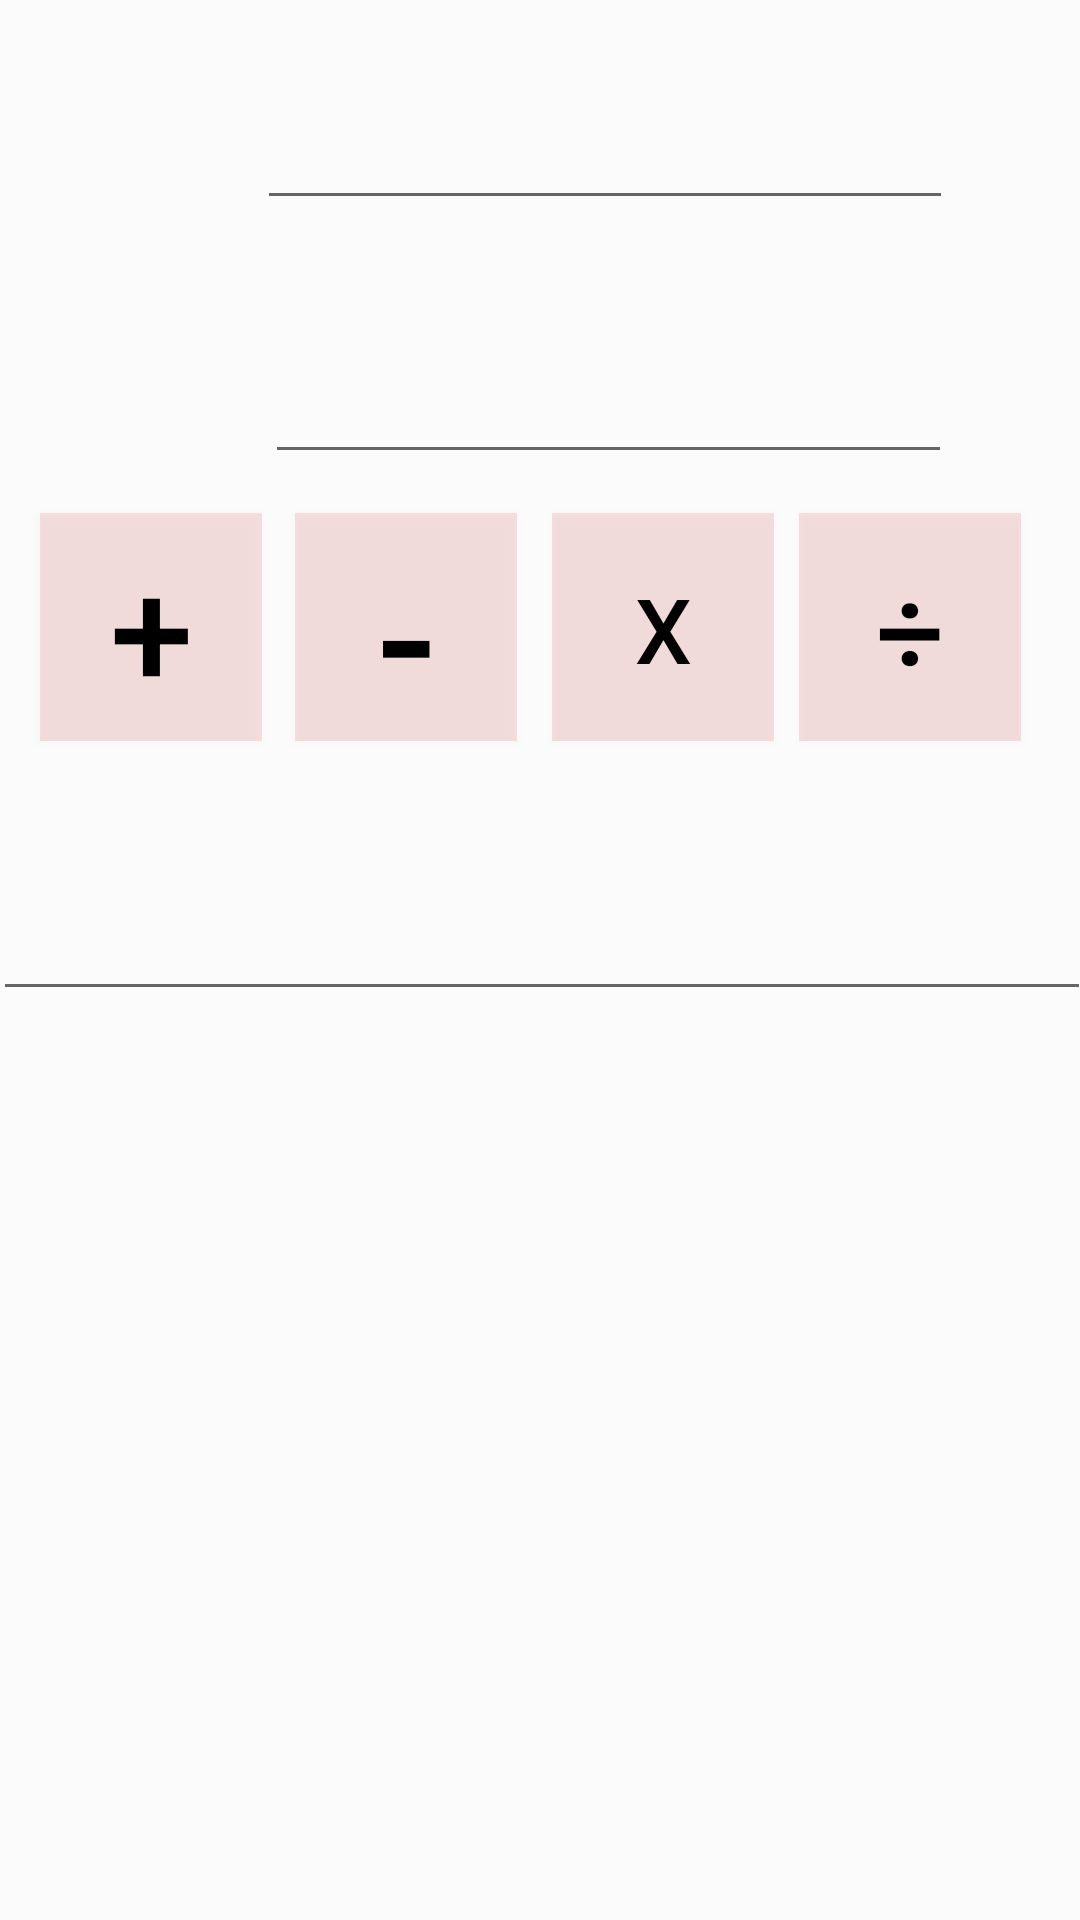

This screen was rendered from an Android layout file. Write that file and the resources it references.
<!-- AndroidManifest.xml: application theme Theme.PreparacionExamen -->
<!-- res/layout/activity_calculadora.xml -->
<?xml version="1.0" encoding="utf-8"?>
<androidx.constraintlayout.widget.ConstraintLayout xmlns:android="http://schemas.android.com/apk/res/android"
    xmlns:app="http://schemas.android.com/apk/res-auto"
    xmlns:tools="http://schemas.android.com/tools"
    android:layout_width="match_parent"
    android:layout_height="match_parent"
    android:background="#F6F2F1"
    android:backgroundTint="#FBFBFB"
    tools:context=".Calculadora"
    tools:layout_editor_absoluteX="0dp"
    tools:layout_editor_absoluteY="-66dp">

    <EditText
        android:id="@+id/txtNum"
        android:layout_width="366dp"
        android:layout_height="67dp"
        android:ems="10"
        android:inputType="numberSigned"
        app:layout_constraintBottom_toBottomOf="parent"
        app:layout_constraintEnd_toEndOf="parent"
        app:layout_constraintHorizontal_bias="0.488"
        app:layout_constraintStart_toStartOf="parent"
        app:layout_constraintTop_toTopOf="parent"
        app:layout_constraintVertical_bias="0.471" />

    <EditText
        android:id="@+id/txtNum2"
        android:layout_width="229dp"
        android:layout_height="65dp"
        android:ems="10"
        android:inputType="numberSigned"
        app:layout_constraintBottom_toBottomOf="parent"
        app:layout_constraintEnd_toEndOf="parent"
        app:layout_constraintHorizontal_bias="0.675"
        app:layout_constraintStart_toStartOf="parent"
        app:layout_constraintTop_toTopOf="parent"
        app:layout_constraintVertical_bias="0.162" />

    <Button
        android:id="@+id/btnDividir"
        android:layout_width="74dp"
        android:layout_height="76dp"
        android:background="#22FF5722"
        android:backgroundTint="#D13030"
        android:paddingTop="1sp"
        android:text="÷"
        android:textColor="#000000"
        android:textSize="40sp"
        app:layout_constraintBottom_toBottomOf="parent"
        app:layout_constraintEnd_toEndOf="parent"
        app:layout_constraintHorizontal_bias="0.931"
        app:layout_constraintStart_toStartOf="parent"
        app:layout_constraintTop_toTopOf="parent"
        app:layout_constraintVertical_bias="0.303" />

    <Button
        android:id="@+id/btnSumar"
        android:layout_width="74dp"
        android:layout_height="76dp"
        android:background="#22FF5722"
        android:backgroundTint="#D13030"
        android:paddingTop="1sp"
        android:text="+"
        android:textColor="#000000"
        android:textSize="50sp"
        app:layout_constraintBottom_toBottomOf="parent"
        app:layout_constraintEnd_toEndOf="parent"
        app:layout_constraintHorizontal_bias="0.047"
        app:layout_constraintStart_toStartOf="parent"
        app:layout_constraintTop_toTopOf="parent"
        app:layout_constraintVertical_bias="0.303" />

    <Button
        android:id="@+id/btnMultiplicar"
        android:layout_width="74dp"
        android:layout_height="76dp"
        android:background="#22FF5722"
        android:backgroundTint="#D13030"
        android:paddingTop="1sp"
        android:text="X"
        android:textColor="#000000"
        android:textSize="30sp"
        app:layout_constraintBottom_toBottomOf="parent"
        app:layout_constraintEnd_toEndOf="parent"
        app:layout_constraintHorizontal_bias="0.643"
        app:layout_constraintStart_toStartOf="parent"
        app:layout_constraintTop_toTopOf="parent"
        app:layout_constraintVertical_bias="0.303" />

    <Button
        android:id="@+id/btnRestar"
        android:layout_width="74dp"
        android:layout_height="76dp"
        android:background="#22FF5722"
        android:backgroundTint="#D13030"
        android:paddingTop="-1sp"
        android:text="-"
        android:textColor="#000000"
        android:textSize="60dp"
        app:layout_constraintBottom_toBottomOf="parent"
        app:layout_constraintEnd_toEndOf="parent"
        app:layout_constraintHorizontal_bias="0.344"
        app:layout_constraintStart_toStartOf="parent"
        app:layout_constraintTop_toTopOf="parent"
        app:layout_constraintVertical_bias="0.303" />

    <EditText
        android:id="@+id/txtNum1"
        android:layout_width="232dp"
        android:layout_height="60dp"
        android:ems="10"
        android:inputType="numberSigned"
        app:layout_constraintBottom_toBottomOf="parent"
        app:layout_constraintEnd_toEndOf="parent"
        app:layout_constraintHorizontal_bias="0.67"
        app:layout_constraintStart_toStartOf="parent"
        app:layout_constraintTop_toTopOf="parent"
        app:layout_constraintVertical_bias="0.023" />

    <FrameLayout
        android:id="@+id/MenuBlanco"
        android:layout_width="412dp"
        android:layout_height="57dp"
        app:layout_constraintBottom_toBottomOf="parent"
        app:layout_constraintTop_toTopOf="parent"
        app:layout_constraintVertical_bias="1.0"
        tools:layout_editor_absoluteX="-2dp">

    </FrameLayout>

</androidx.constraintlayout.widget.ConstraintLayout>
<!-- resources referenced by this layout -->
<resources>
  <style name="Theme.PreparacionExamen" parent="Theme.MaterialComponents.DayNight.DarkActionBar">
          
          <item name="colorPrimary">@color/purple_500</item>
          <item name="colorPrimaryVariant">@color/purple_700</item>
          <item name="colorOnPrimary">@color/white</item>
          
          <item name="colorSecondary">@color/teal_200</item>
          <item name="colorSecondaryVariant">@color/teal_700</item>
          <item name="colorOnSecondary">@color/black</item>
          
          <item name="android:statusBarColor" tools:targetApi="l">?attr/colorPrimaryVariant</item>
          
      </style>
  <color name="purple_500">#FF6200EE</color>
  <color name="purple_700">#FF3700B3</color>
  <color name="white">#FFFFFFFF</color>
  <color name="teal_200">#FF03DAC5</color>
  <color name="teal_700">#FF018786</color>
  <color name="black">#FF000000</color>
</resources>
